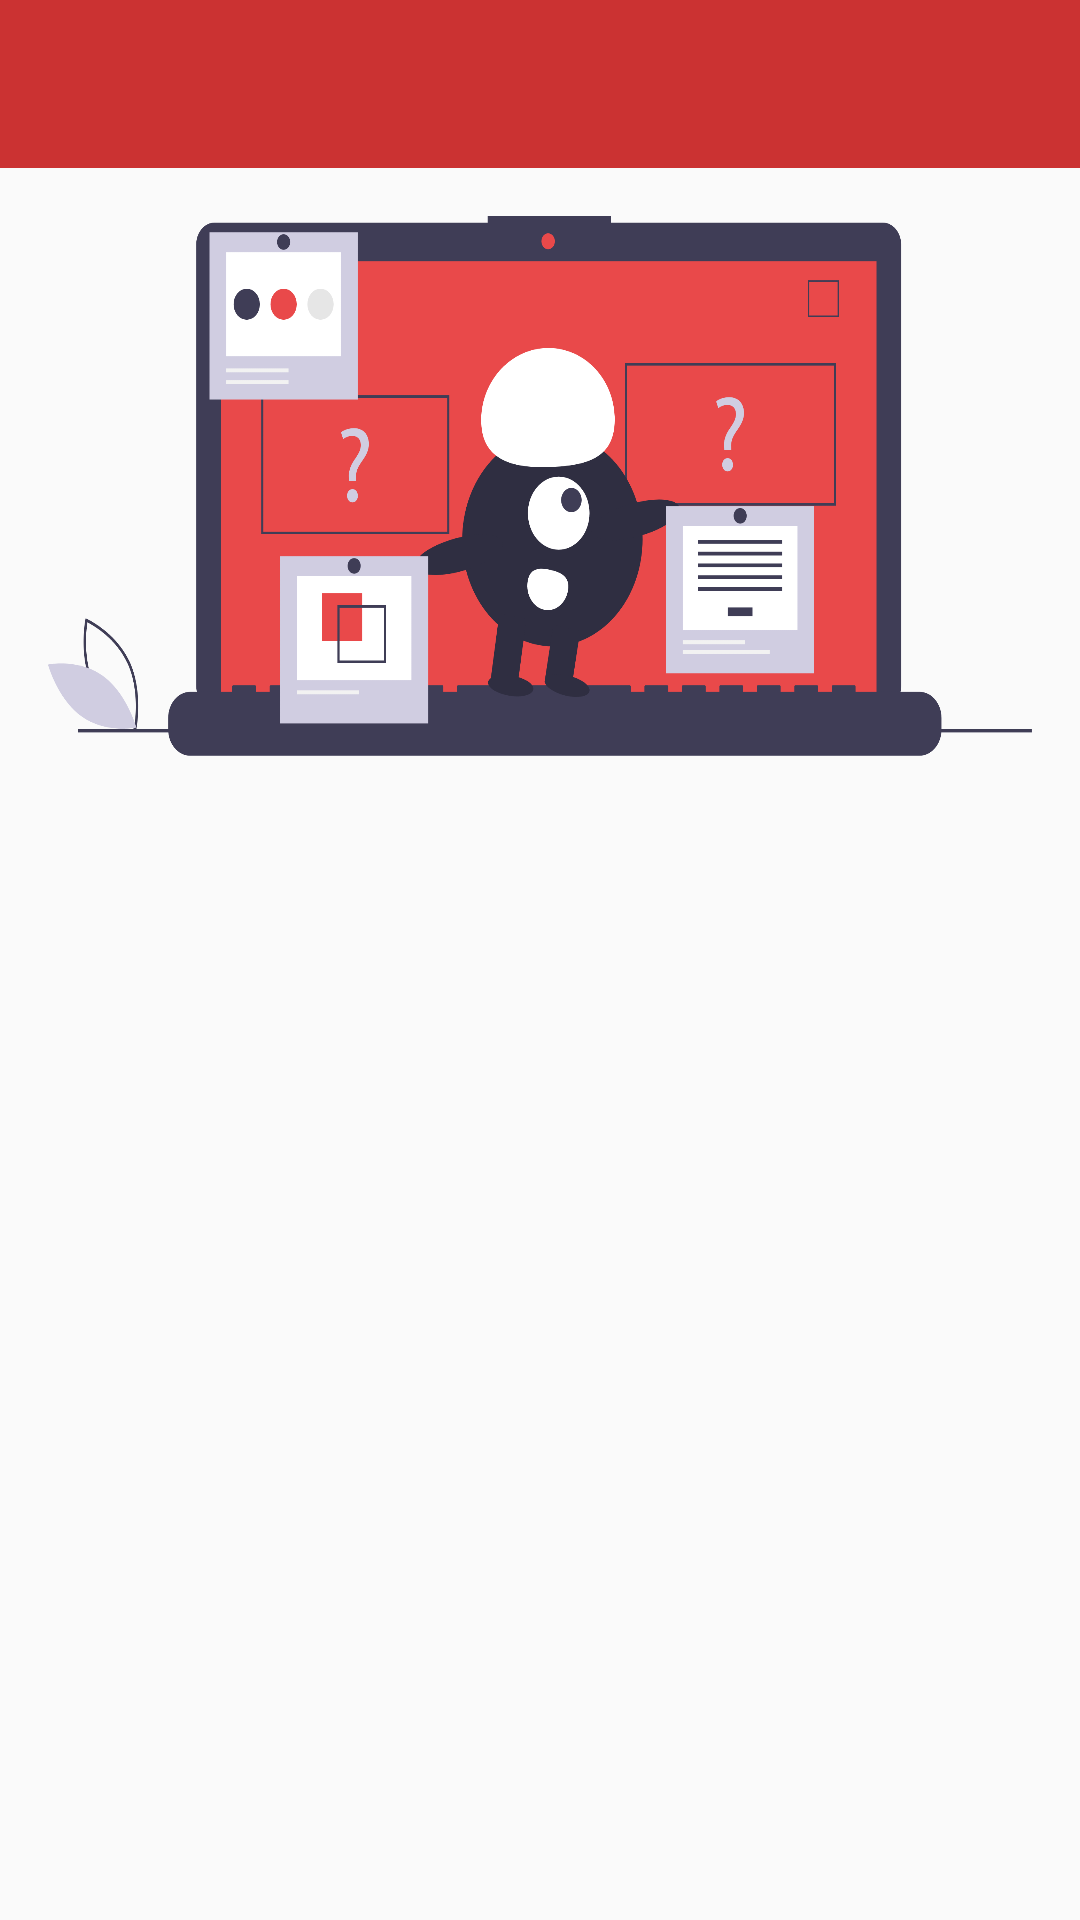

Layout XML and referenced resources for this Android screen:
<!-- AndroidManifest.xml: application theme AppTheme -->
<!-- res/layout/activity_tests.xml -->
<?xml version="1.0" encoding="utf-8"?>
<RelativeLayout
    xmlns:android="http://schemas.android.com/apk/res/android"
    xmlns:app="http://schemas.android.com/apk/res-auto"
    xmlns:tools="http://schemas.android.com/tools"
    android:layout_width="match_parent"
    android:layout_height="match_parent"

    tools:context=".attempt_quiz.Tests">

    <com.google.android.material.appbar.AppBarLayout
        android:layout_width="match_parent"
        android:layout_height="wrap_content"
        android:theme="@style/AppTheme.AppBarOverlay">

        <androidx.appcompat.widget.Toolbar
            app:navigationIcon="@drawable/ic_keyboard_arrow_left_black_24dp"
            android:id="@+id/toolbar"
            android:layout_width="match_parent"
            android:layout_height="?android:attr/actionBarSize"
            android:background="@color/colorPrimary"
            app:popupTheme="@style/AppTheme.PopupOverlay">

        </androidx.appcompat.widget.Toolbar>

    </com.google.android.material.appbar.AppBarLayout>



    <include layout="@layout/content_tests" />

</RelativeLayout>
<!-- res/layout/content_tests.xml (included above) -->
<?xml version="1.0" encoding="utf-8"?>
<FrameLayout
    xmlns:android="http://schemas.android.com/apk/res/android"
    xmlns:app="http://schemas.android.com/apk/res-auto"
    android:layout_width="match_parent"
    android:layout_height="match_parent"
    android:layout_marginTop="?android:attr/actionBarSize">

    <LinearLayout
        android:layout_width="wrap_content"
        android:layout_height="wrap_content"
        android:orientation="vertical">

        <ImageView
            android:layout_width="match_parent"
            android:layout_height="180dp"
            android:layout_marginHorizontal="16dp"
            android:background="@drawable/img_course_quiz"
            android:layout_marginTop="16dp"/>

        <ListView
            android:id="@+id/test_listview"
            android:layout_width="match_parent"
            android:layout_height="wrap_content"
            android:layout_marginTop="32dp"
            android:divider="@android:color/transparent"
            android:dividerHeight="0dp" />

    </LinearLayout>


    <com.wang.avi.AVLoadingIndicatorView
        android:id="@+id/loader1"
        style="@style/AVLoadingIndicatorView.Large"
        android:layout_width="150dp"
        android:layout_height="150dp"
        android:layout_gravity="center"
        android:elevation="10dp"
        android:visibility="gone"
        app:indicatorColor="@color/colorPrimaryLight"
        app:indicatorName="BallScaleMultipleIndicator" />

</FrameLayout>
<!-- resources referenced by this layout -->
<resources>
  <color name="colorPrimary">#cb3232</color>
  <color name="colorPrimaryLight">#d55b5b</color>
  <!-- drawable img_course_quiz: png bitmap (drawable-hdpi, 56056 bytes) -->
  <style name="AppTheme.AppBarOverlay" parent="ThemeOverlay.AppCompat.Dark.ActionBar" />
  <style name="AppTheme.PopupOverlay" parent="ThemeOverlay.AppCompat.Light" />
  <style name="AppTheme" parent="Theme.AppCompat.Light.DarkActionBar">
          
          <item name="colorPrimary">@color/colorPrimary</item>
          <item name="colorPrimaryDark">@color/colorPrimaryDark</item>
          <item name="colorAccent">@color/colorAccent</item>
      </style>
  <color name="colorPrimaryDark">#7a1e1e</color>
  <color name="colorAccent">#2d2d2d</color>
</resources>
